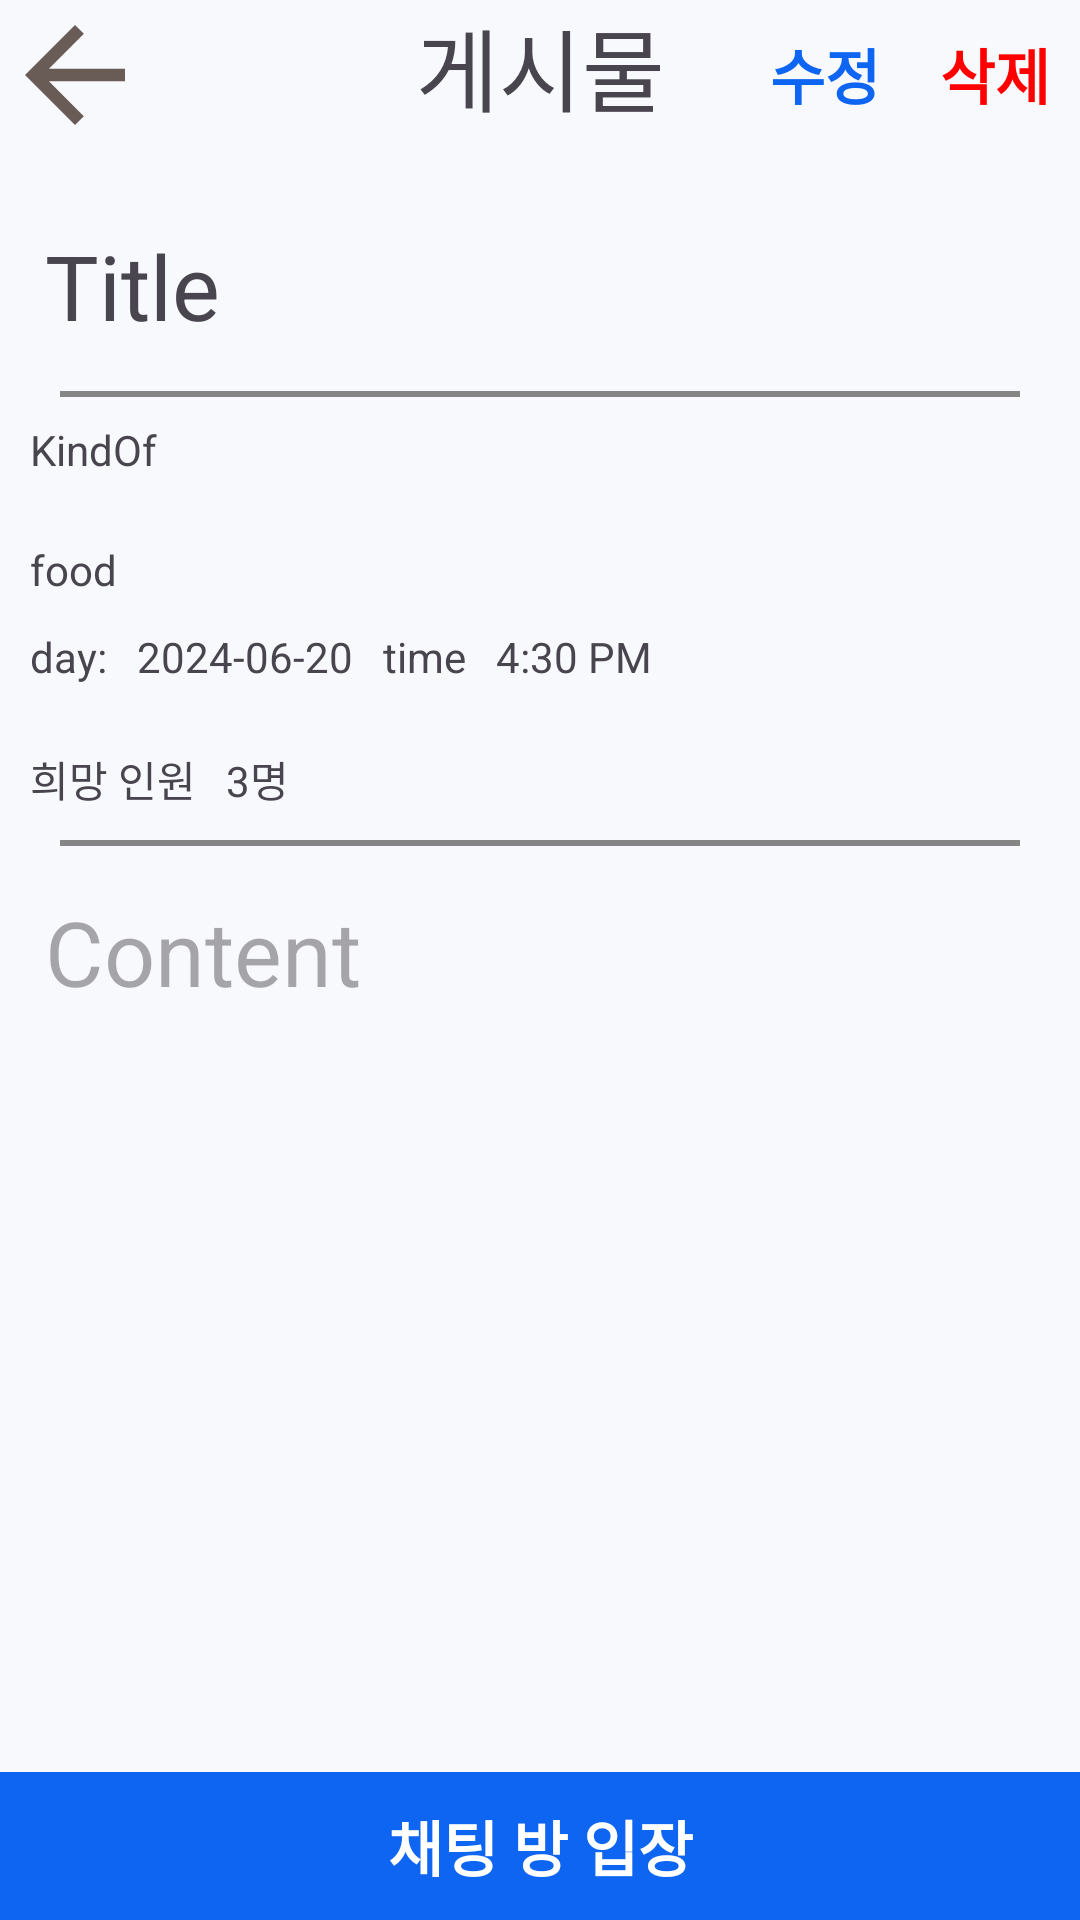

The Android layout XML behind this screen, and the referenced resources:
<!-- AndroidManifest.xml: application theme Theme.AndroidProgrammingProject -->
<!-- res/layout/activity_showpost.xml -->
<?xml version="1.0" encoding="utf-8"?>
<androidx.constraintlayout.widget.ConstraintLayout xmlns:android="http://schemas.android.com/apk/res/android"
    xmlns:app="http://schemas.android.com/apk/res-auto"
    xmlns:tools="http://schemas.android.com/tools"
    android:layout_width="match_parent"
    android:layout_height="match_parent"
    android:background="@color/background">

    <ImageView
        android:id="@+id/iv_back"
        android:layout_width="50dp"
        android:layout_height="50dp"
        app:layout_constraintStart_toStartOf="parent"
        app:layout_constraintTop_toTopOf="parent"
        app:srcCompat="@drawable/baseline_arrow_back_24" />

    <TextView
        android:id="@+id/tv_edit"
        android:layout_width="wrap_content"
        android:layout_height="wrap_content"
        android:padding="10dp"
        android:text="수정"
        android:textSize="20dp"
        android:textAlignment="center"
        android:textStyle="bold"
        android:textColor="@color/blue"
        app:layout_constraintEnd_toStartOf="@+id/tv_delete"
        app:layout_constraintTop_toTopOf="parent"
        app:srcCompat="@drawable/baseline_edit_24" />

    <TextView
        android:id="@+id/tv_delete"
        android:layout_width="wrap_content"
        android:layout_height="wrap_content"
        android:padding="10dp"
        android:text="삭제"
        android:textSize="20dp"
        android:textAlignment="center"
        android:textStyle="bold"
        android:textColor="@color/red"
        app:layout_constraintEnd_toEndOf="parent"
        app:layout_constraintTop_toTopOf="parent"
        app:srcCompat="@drawable/baseline_delete_24" />

    <TextView
        android:id="@+id/textView1"
        android:layout_width="match_parent"
        android:layout_height="50dp"
        android:text="게시물"
        android:textAlignment="center"
        android:textSize="30dp"
        app:layout_constraintEnd_toEndOf="parent"
        app:layout_constraintStart_toStartOf="parent"
        app:layout_constraintTop_toTopOf="parent" />

    <ScrollView
        android:id="@+id/scrollView3"
        android:layout_width="match_parent"
        android:layout_height="wrap_content"
        app:layout_constraintEnd_toEndOf="parent"
        app:layout_constraintStart_toStartOf="parent"
        app:layout_constraintTop_toBottomOf="@+id/textView1">

        <androidx.constraintlayout.widget.ConstraintLayout
            android:layout_width="match_parent"
            android:layout_height="wrap_content">

            <TextView
                android:id="@+id/tv_title"
                android:layout_width="match_parent"
                android:layout_height="wrap_content"
                android:layout_marginStart="10dp"
                android:layout_marginTop="20dp"
                android:layout_marginEnd="10dp"
                android:padding="5dp"
                android:text="Title"
                android:textSize="30dp"
                android:ellipsize="end"
                android:background="@drawable/recyclerview_shape"
                android:backgroundTint="@color/skyblue"
                app:layout_constraintEnd_toEndOf="parent"
                app:layout_constraintStart_toStartOf="parent"
                app:layout_constraintTop_toTopOf="parent" />

            <View
                android:id="@+id/v_line2"
                android:layout_width="match_parent"
                android:layout_height="2dp"
                android:layout_marginStart="20dp"
                android:layout_marginTop="10dp"
                android:layout_marginEnd="20dp"
                android:background="#858585"
                app:layout_constraintEnd_toEndOf="parent"
                app:layout_constraintStart_toStartOf="parent"
                app:layout_constraintTop_toBottomOf="@+id/tv_title" />

            <TextView
                android:id="@+id/tv_kindOf"
                android:layout_width="match_parent"
                android:layout_height="30dp"
                android:layout_marginStart="10dp"
                android:layout_marginTop="20dp"
                android:layout_marginEnd="10dp"
                android:text="KindOf"
                app:layout_constraintEnd_toEndOf="parent"
                app:layout_constraintStart_toStartOf="parent"
                app:layout_constraintTop_toBottomOf="@+id/tv_title" />

            <TextView
                android:id="@+id/tv_food"
                android:layout_width="wrap_content"
                android:layout_height="wrap_content"
                android:layout_marginStart="10dp"
                android:layout_marginTop="10dp"
                android:text="food"
                app:layout_constraintStart_toStartOf="parent"
                app:layout_constraintTop_toBottomOf="@+id/tv_kindOf" />

            <TextView
                android:id="@+id/textView2"
                android:layout_width="wrap_content"
                android:layout_height="30dp"
                android:layout_marginStart="10dp"
                android:layout_marginTop="10dp"
                android:text="day:"
                app:layout_constraintStart_toStartOf="parent"
                app:layout_constraintTop_toBottomOf="@+id/tv_food" />

            <TextView
                android:id="@+id/tv_day"
                android:layout_width="wrap_content"
                android:layout_height="30dp"
                android:layout_marginStart="10dp"
                android:layout_marginTop="10dp"
                android:text="2024-06-20"
                app:layout_constraintStart_toEndOf="@+id/textView2"
                app:layout_constraintTop_toBottomOf="@+id/tv_food" />

            <TextView
                android:id="@+id/textView3"
                android:layout_width="wrap_content"
                android:layout_height="30dp"
                android:layout_marginStart="10dp"
                android:layout_marginTop="10dp"
                android:text="time"
                app:layout_constraintStart_toEndOf="@+id/tv_day"
                app:layout_constraintTop_toBottomOf="@+id/tv_food" />

            <TextView
                android:id="@+id/tv_time"
                android:layout_width="wrap_content"
                android:layout_height="30dp"
                android:layout_marginStart="10dp"
                android:layout_marginTop="10dp"
                android:text="4:30 PM"
                app:layout_constraintStart_toEndOf="@+id/textView3"
                app:layout_constraintTop_toBottomOf="@+id/tv_food" />

            <EditText
                android:id="@+id/et_content"
                android:layout_width="match_parent"
                android:layout_height="wrap_content"
                android:layout_marginStart="10dp"
                android:layout_marginTop="10dp"
                android:layout_marginEnd="10dp"
                android:background="@drawable/recyclerview_shape"
                android:backgroundTint="@color/skyblue"
                android:padding="5dp"
                android:ems="10"
                android:enabled="false"
                android:gravity="start|top"
                android:inputType="textMultiLine"
                android:maxLines="4"
                android:ellipsize="end"
                android:text="Content"
                android:textSize="30dp"
                app:layout_constraintEnd_toEndOf="parent"
                app:layout_constraintStart_toStartOf="parent"
                app:layout_constraintTop_toBottomOf="@+id/v_line3" />

            <TextView
                android:id="@+id/textView4"
                android:layout_width="wrap_content"
                android:layout_height="wrap_content"
                android:layout_marginStart="10dp"
                android:layout_marginTop="10dp"
                android:text="희망 인원"
                app:layout_constraintStart_toStartOf="parent"
                app:layout_constraintTop_toBottomOf="@+id/textView2" />

            <TextView
                android:id="@+id/tv_person"
                android:layout_width="wrap_content"
                android:layout_height="wrap_content"
                android:layout_marginStart="10dp"
                android:layout_marginTop="10dp"
                android:text="3명"
                app:layout_constraintStart_toEndOf="@+id/textView4"
                app:layout_constraintTop_toBottomOf="@+id/tv_day" />

            <View
                android:id="@+id/v_line3"
                android:layout_width="match_parent"
                android:layout_height="2dp"
                android:layout_marginStart="20dp"
                android:layout_marginTop="10dp"
                android:layout_marginEnd="20dp"
                android:background="#858585"
                app:layout_constraintEnd_toEndOf="parent"
                app:layout_constraintStart_toStartOf="parent"
                app:layout_constraintTop_toBottomOf="@+id/textView4" />


        </androidx.constraintlayout.widget.ConstraintLayout>
    </ScrollView>

    <TextView
        android:id="@+id/tv_chatting"
        android:layout_width="match_parent"
        android:layout_height="wrap_content"
        android:padding="10dp"
        android:text="채팅 방 입장"
        android:textSize="20dp"
        android:textStyle="bold"
        android:textColor="@color/white"
        android:textAlignment="center"
        android:background="@color/blue"
        app:layout_constraintBottom_toBottomOf="parent"
        app:layout_constraintEnd_toEndOf="parent"
        app:layout_constraintStart_toStartOf="parent" />



</androidx.constraintlayout.widget.ConstraintLayout>
<!-- resources referenced by this layout -->
<resources>
  <color name="background">#F8F9FD</color>
  <color name="blue">#0E65F1</color>
  <color name="red">#FF0000</color>
  <color name="skyblue">#E6EFFE</color>
  <color name="white">#FFFFFFFF</color>
  <!-- drawable baseline_arrow_back_24 (drawable) -->
  <vector android:autoMirrored="true" android:height="24dp"
      android:tint="#695C57" android:viewportHeight="24"
      android:viewportWidth="24" android:width="24dp" xmlns:android="http://schemas.android.com/apk/res/android">
      <path android:fillColor="@android:color/white" android:pathData="M20,11H7.83l5.59,-5.59L12,4l-8,8 8,8 1.41,-1.41L7.83,13H20v-2z"/>
  </vector>
  <!-- drawable baseline_delete_24 (drawable) -->
  <vector android:height="24dp" android:tint="#695C57"
      android:viewportHeight="24" android:viewportWidth="24"
      android:width="24dp" xmlns:android="http://schemas.android.com/apk/res/android">
      <path android:fillColor="@android:color/white" android:pathData="M6,19c0,1.1 0.9,2 2,2h8c1.1,0 2,-0.9 2,-2V7H6v12zM19,4h-3.5l-1,-1h-5l-1,1H5v2h14V4z"/>
  </vector>
  <!-- drawable baseline_edit_24 (drawable) -->
  <vector android:height="24dp" android:tint="#695C57"
      android:viewportHeight="24" android:viewportWidth="24"
      android:width="24dp" xmlns:android="http://schemas.android.com/apk/res/android">
      <path android:fillColor="@android:color/white" android:pathData="M3,17.25V21h3.75L17.81,9.94l-3.75,-3.75L3,17.25zM20.71,7.04c0.39,-0.39 0.39,-1.02 0,-1.41l-2.34,-2.34c-0.39,-0.39 -1.02,-0.39 -1.41,0l-1.83,1.83 3.75,3.75 1.83,-1.83z"/>
  </vector>
  <style name="Theme.AndroidProgrammingProject" parent="Base.Theme.AndroidProgrammingProject" />
  <style name="Base.Theme.AndroidProgrammingProject" parent="Theme.Material3.DayNight.NoActionBar">
          
          
          <item name="android:windowLightStatusBar">true</item>
          <item name="android:statusBarColor">@color/white</item>
          <item name="android:navigationBarColor">@color/background </item>
      </style>
</resources>
